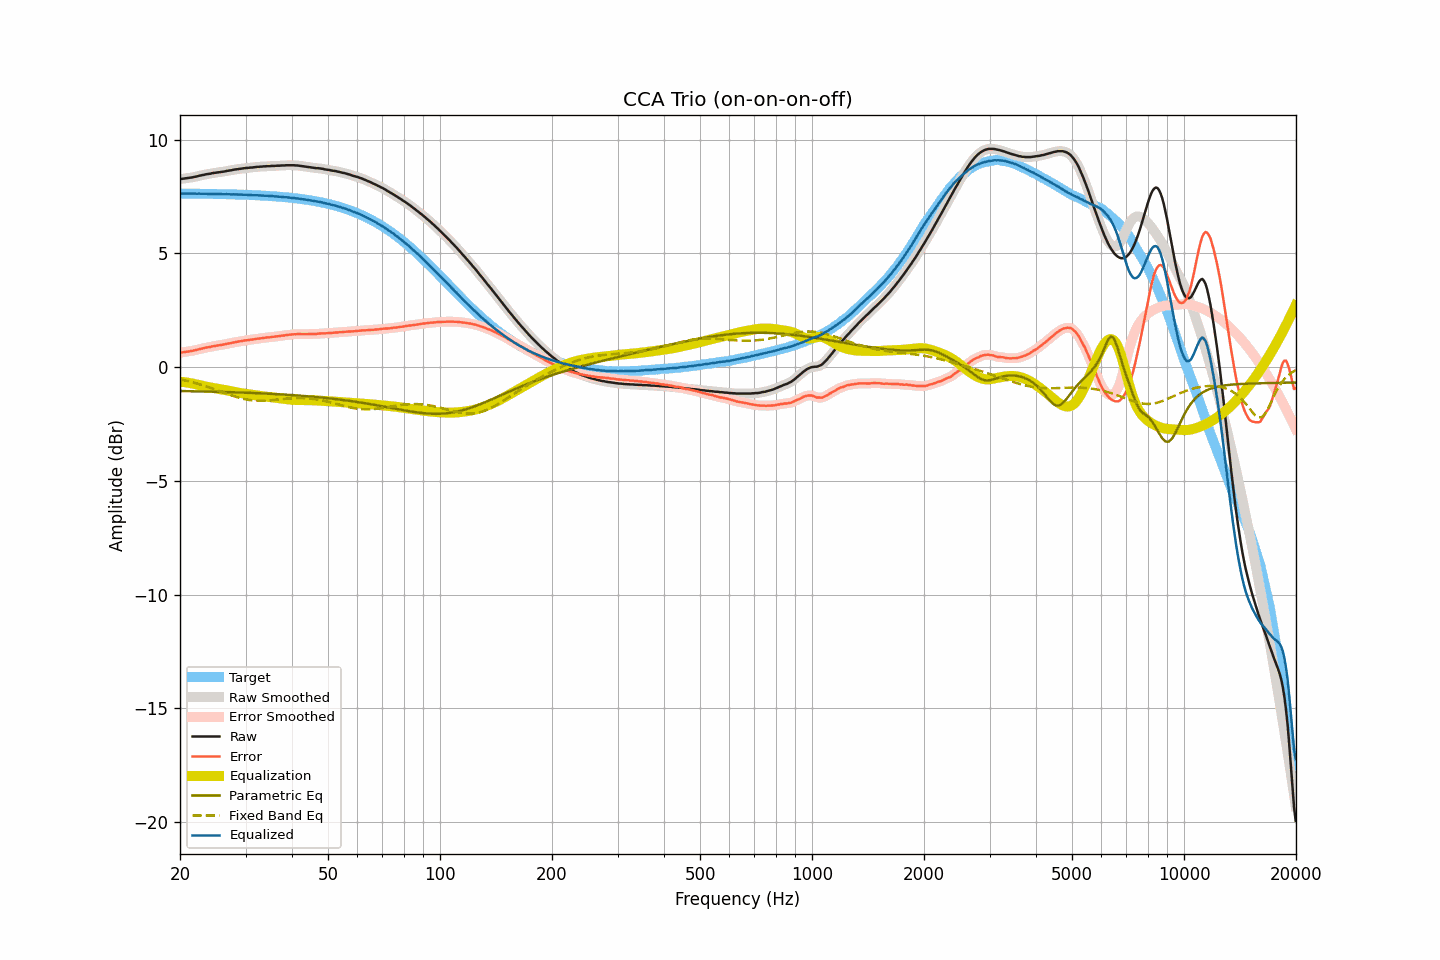

Source data for this figure (header and first rows):
frequency, raw, smoothed, error, error_smoothed, equalization, parametric_eq, fixed_band_eq, equalized_raw, equalized_smoothed, target
20.00, 8.27, 8.27, 0.63, 0.63, -0.64, -1.05, -0.53, 7.63, 7.63, 7.63
20.20, 8.28, 8.28, 0.64, 0.64, -0.64, -1.05, -0.55, 7.63, 7.63, 7.63
20.40, 8.29, 8.29, 0.66, 0.66, -0.65, -1.05, -0.56, 7.63, 7.63, 7.63
20.61, 8.30, 8.30, 0.67, 0.67, -0.66, -1.05, -0.58, 7.63, 7.63, 7.63
20.81, 8.31, 8.31, 0.68, 0.68, -0.67, -1.06, -0.60, 7.63, 7.63, 7.63
21.02, 8.32, 8.32, 0.69, 0.69, -0.69, -1.06, -0.61, 7.63, 7.63, 7.63
21.23, 8.33, 8.33, 0.70, 0.70, -0.70, -1.06, -0.63, 7.63, 7.63, 7.63
21.44, 8.34, 8.34, 0.71, 0.71, -0.71, -1.06, -0.65, 7.63, 7.63, 7.63
21.66, 8.35, 8.35, 0.72, 0.72, -0.72, -1.06, -0.67, 7.62, 7.63, 7.63
21.87, 8.37, 8.36, 0.74, 0.74, -0.74, -1.06, -0.69, 7.63, 7.63, 7.63
22.09, 8.38, 8.38, 0.75, 0.75, -0.76, -1.06, -0.71, 7.62, 7.63, 7.63
22.31, 8.40, 8.40, 0.77, 0.77, -0.77, -1.06, -0.73, 7.63, 7.63, 7.63
22.54, 8.42, 8.42, 0.79, 0.79, -0.79, -1.07, -0.75, 7.63, 7.63, 7.63
22.76, 8.43, 8.43, 0.80, 0.81, -0.81, -1.07, -0.77, 7.62, 7.63, 7.62
22.99, 8.45, 8.45, 0.82, 0.82, -0.82, -1.07, -0.79, 7.63, 7.63, 7.62
23.22, 8.46, 8.46, 0.84, 0.84, -0.84, -1.07, -0.82, 7.62, 7.62, 7.62
23.45, 8.48, 8.48, 0.86, 0.85, -0.85, -1.07, -0.84, 7.63, 7.62, 7.62
23.69, 8.49, 8.49, 0.87, 0.87, -0.87, -1.07, -0.86, 7.62, 7.62, 7.62
23.92, 8.50, 8.50, 0.88, 0.88, -0.88, -1.08, -0.89, 7.62, 7.62, 7.62
24.16, 8.51, 8.51, 0.89, 0.89, -0.90, -1.08, -0.91, 7.61, 7.62, 7.62
24.40, 8.53, 8.53, 0.91, 0.91, -0.91, -1.08, -0.94, 7.62, 7.62, 7.62
24.65, 8.54, 8.54, 0.92, 0.92, -0.92, -1.08, -0.96, 7.62, 7.62, 7.62
24.89, 8.55, 8.55, 0.93, 0.93, -0.93, -1.08, -0.99, 7.62, 7.62, 7.61
25.14, 8.56, 8.56, 0.95, 0.95, -0.94, -1.08, -1.01, 7.61, 7.61, 7.61
25.39, 8.57, 8.57, 0.96, 0.96, -0.96, -1.09, -1.04, 7.61, 7.61, 7.61
25.65, 8.58, 8.58, 0.97, 0.97, -0.97, -1.09, -1.06, 7.61, 7.61, 7.61
25.91, 8.59, 8.59, 0.98, 0.98, -0.98, -1.09, -1.09, 7.61, 7.61, 7.61
26.16, 8.60, 8.60, 0.99, 0.99, -0.99, -1.09, -1.12, 7.61, 7.61, 7.61
26.43, 8.61, 8.61, 1.00, 1.01, -1.01, -1.09, -1.14, 7.60, 7.61, 7.61
26.69, 8.63, 8.63, 1.02, 1.02, -1.02, -1.10, -1.17, 7.61, 7.60, 7.60
26.96, 8.64, 8.64, 1.04, 1.03, -1.03, -1.10, -1.19, 7.60, 7.60, 7.60
27.23, 8.65, 8.65, 1.05, 1.05, -1.05, -1.10, -1.22, 7.60, 7.60, 7.60
27.50, 8.66, 8.66, 1.06, 1.06, -1.06, -1.10, -1.24, 7.59, 7.60, 7.60
27.77, 8.68, 8.68, 1.08, 1.08, -1.08, -1.11, -1.27, 7.60, 7.60, 7.60
28.05, 8.69, 8.69, 1.09, 1.09, -1.09, -1.11, -1.29, 7.60, 7.60, 7.59
28.33, 8.70, 8.70, 1.11, 1.11, -1.11, -1.11, -1.31, 7.59, 7.59, 7.59
28.62, 8.71, 8.71, 1.12, 1.12, -1.12, -1.11, -1.33, 7.59, 7.59, 7.59
28.90, 8.72, 8.72, 1.13, 1.13, -1.13, -1.11, -1.35, 7.59, 7.59, 7.59
29.19, 8.73, 8.73, 1.14, 1.14, -1.14, -1.12, -1.37, 7.58, 7.58, 7.59
29.48, 8.74, 8.74, 1.16, 1.16, -1.15, -1.12, -1.39, 7.58, 7.58, 7.58
29.78, 8.75, 8.75, 1.17, 1.17, -1.17, -1.12, -1.41, 7.58, 7.58, 7.58
30.08, 8.76, 8.76, 1.18, 1.18, -1.18, -1.12, -1.42, 7.58, 7.58, 7.58
30.38, 8.76, 8.76, 1.18, 1.19, -1.19, -1.13, -1.43, 7.57, 7.58, 7.58
30.68, 8.77, 8.77, 1.20, 1.20, -1.20, -1.13, -1.44, 7.57, 7.57, 7.57
30.99, 8.78, 8.77, 1.21, 1.20, -1.21, -1.13, -1.45, 7.57, 7.57, 7.57
31.30, 8.78, 8.78, 1.21, 1.22, -1.22, -1.14, -1.46, 7.56, 7.56, 7.57
31.61, 8.79, 8.79, 1.22, 1.23, -1.23, -1.14, -1.47, 7.56, 7.56, 7.56
31.93, 8.80, 8.80, 1.24, 1.24, -1.24, -1.14, -1.47, 7.56, 7.56, 7.56
32.24, 8.81, 8.81, 1.25, 1.25, -1.25, -1.14, -1.48, 7.56, 7.56, 7.56
32.57, 8.81, 8.81, 1.26, 1.26, -1.26, -1.15, -1.48, 7.55, 7.55, 7.55
32.89, 8.82, 8.82, 1.27, 1.27, -1.27, -1.15, -1.48, 7.55, 7.55, 7.55
33.22, 8.82, 8.82, 1.27, 1.27, -1.28, -1.15, -1.48, 7.54, 7.54, 7.55
33.55, 8.83, 8.83, 1.29, 1.28, -1.28, -1.16, -1.48, 7.54, 7.54, 7.54
33.89, 8.83, 8.83, 1.29, 1.29, -1.29, -1.16, -1.48, 7.54, 7.54, 7.54
34.23, 8.84, 8.84, 1.30, 1.30, -1.30, -1.16, -1.47, 7.54, 7.53, 7.53
34.57, 8.84, 8.84, 1.31, 1.31, -1.31, -1.17, -1.47, 7.53, 7.53, 7.53
34.92, 8.84, 8.84, 1.31, 1.32, -1.32, -1.17, -1.46, 7.52, 7.53, 7.52
35.27, 8.85, 8.84, 1.33, 1.32, -1.33, -1.18, -1.46, 7.52, 7.52, 7.52
35.62, 8.85, 8.85, 1.33, 1.33, -1.33, -1.18, -1.45, 7.51, 7.51, 7.52
35.97, 8.85, 8.85, 1.34, 1.34, -1.34, -1.18, -1.44, 7.51, 7.51, 7.51
... 635 more rows
